Labelled photos from "raw", an image-classification folder in vaecherdt/grain-morphology-image-analysis. The possible labels are: fermentados, germinados, MEI, mancha parda, mofados, partidos, picados por insetos, queimados, vários defeitos.

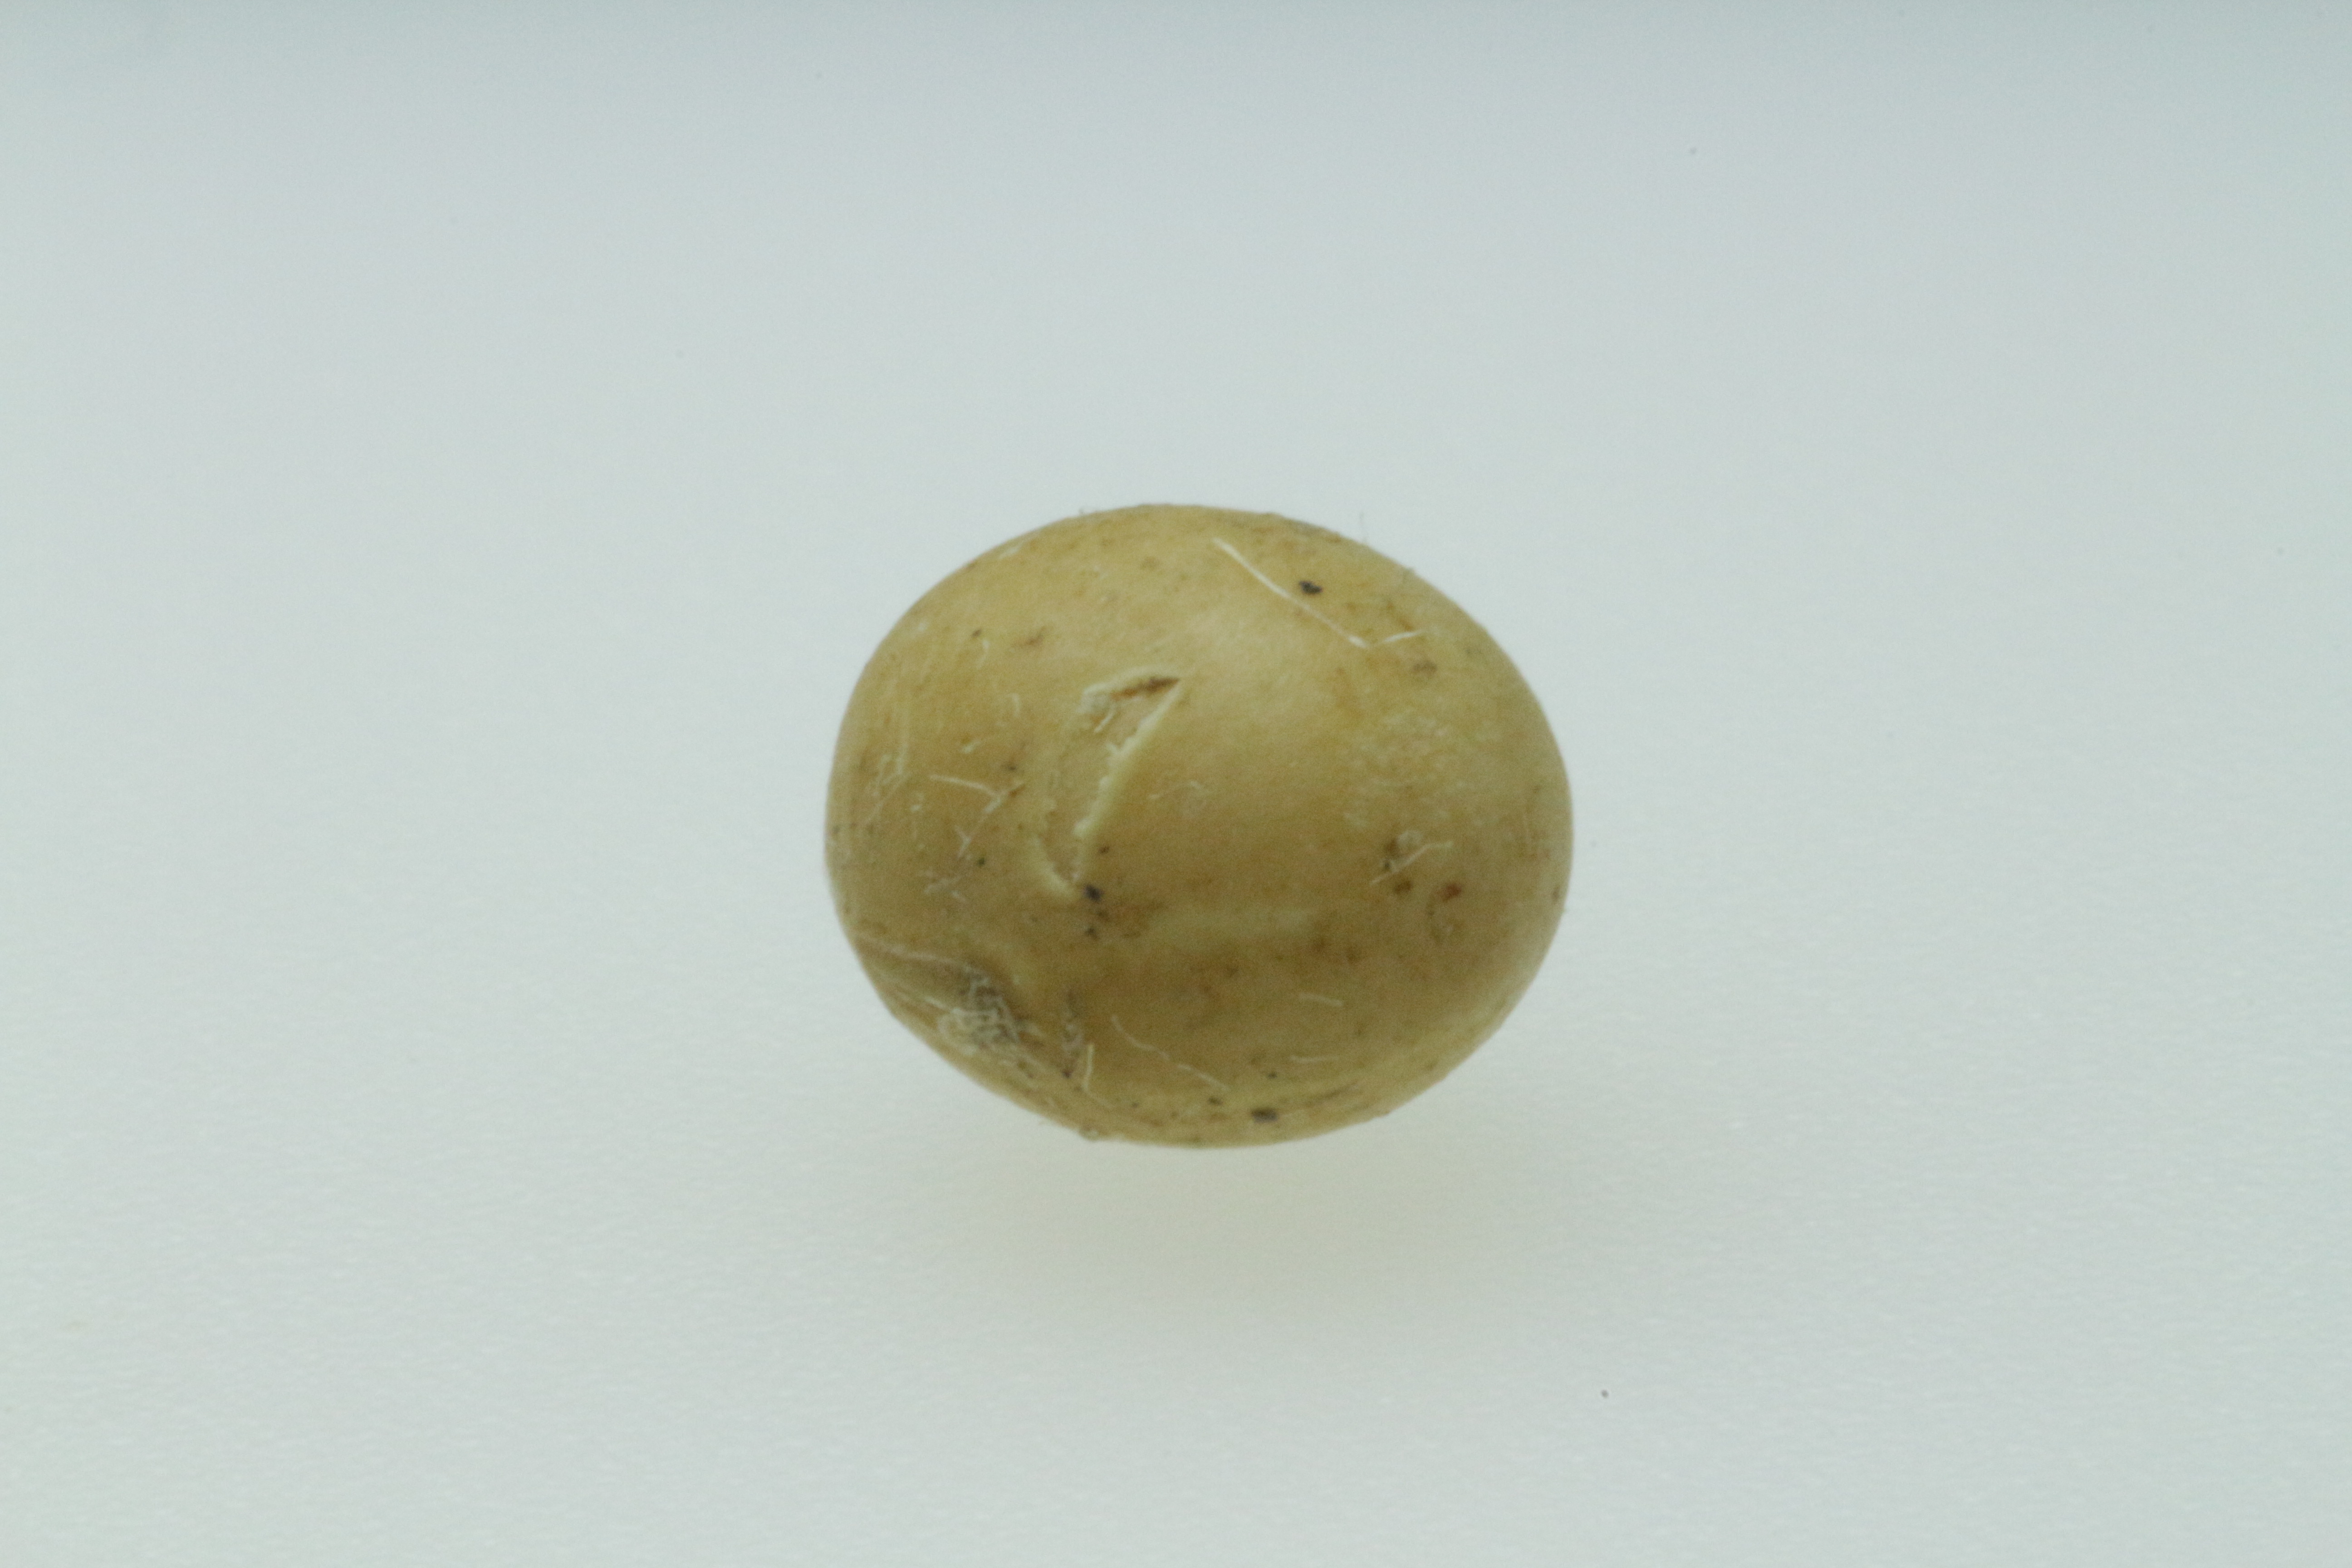
Label: picados por insetos

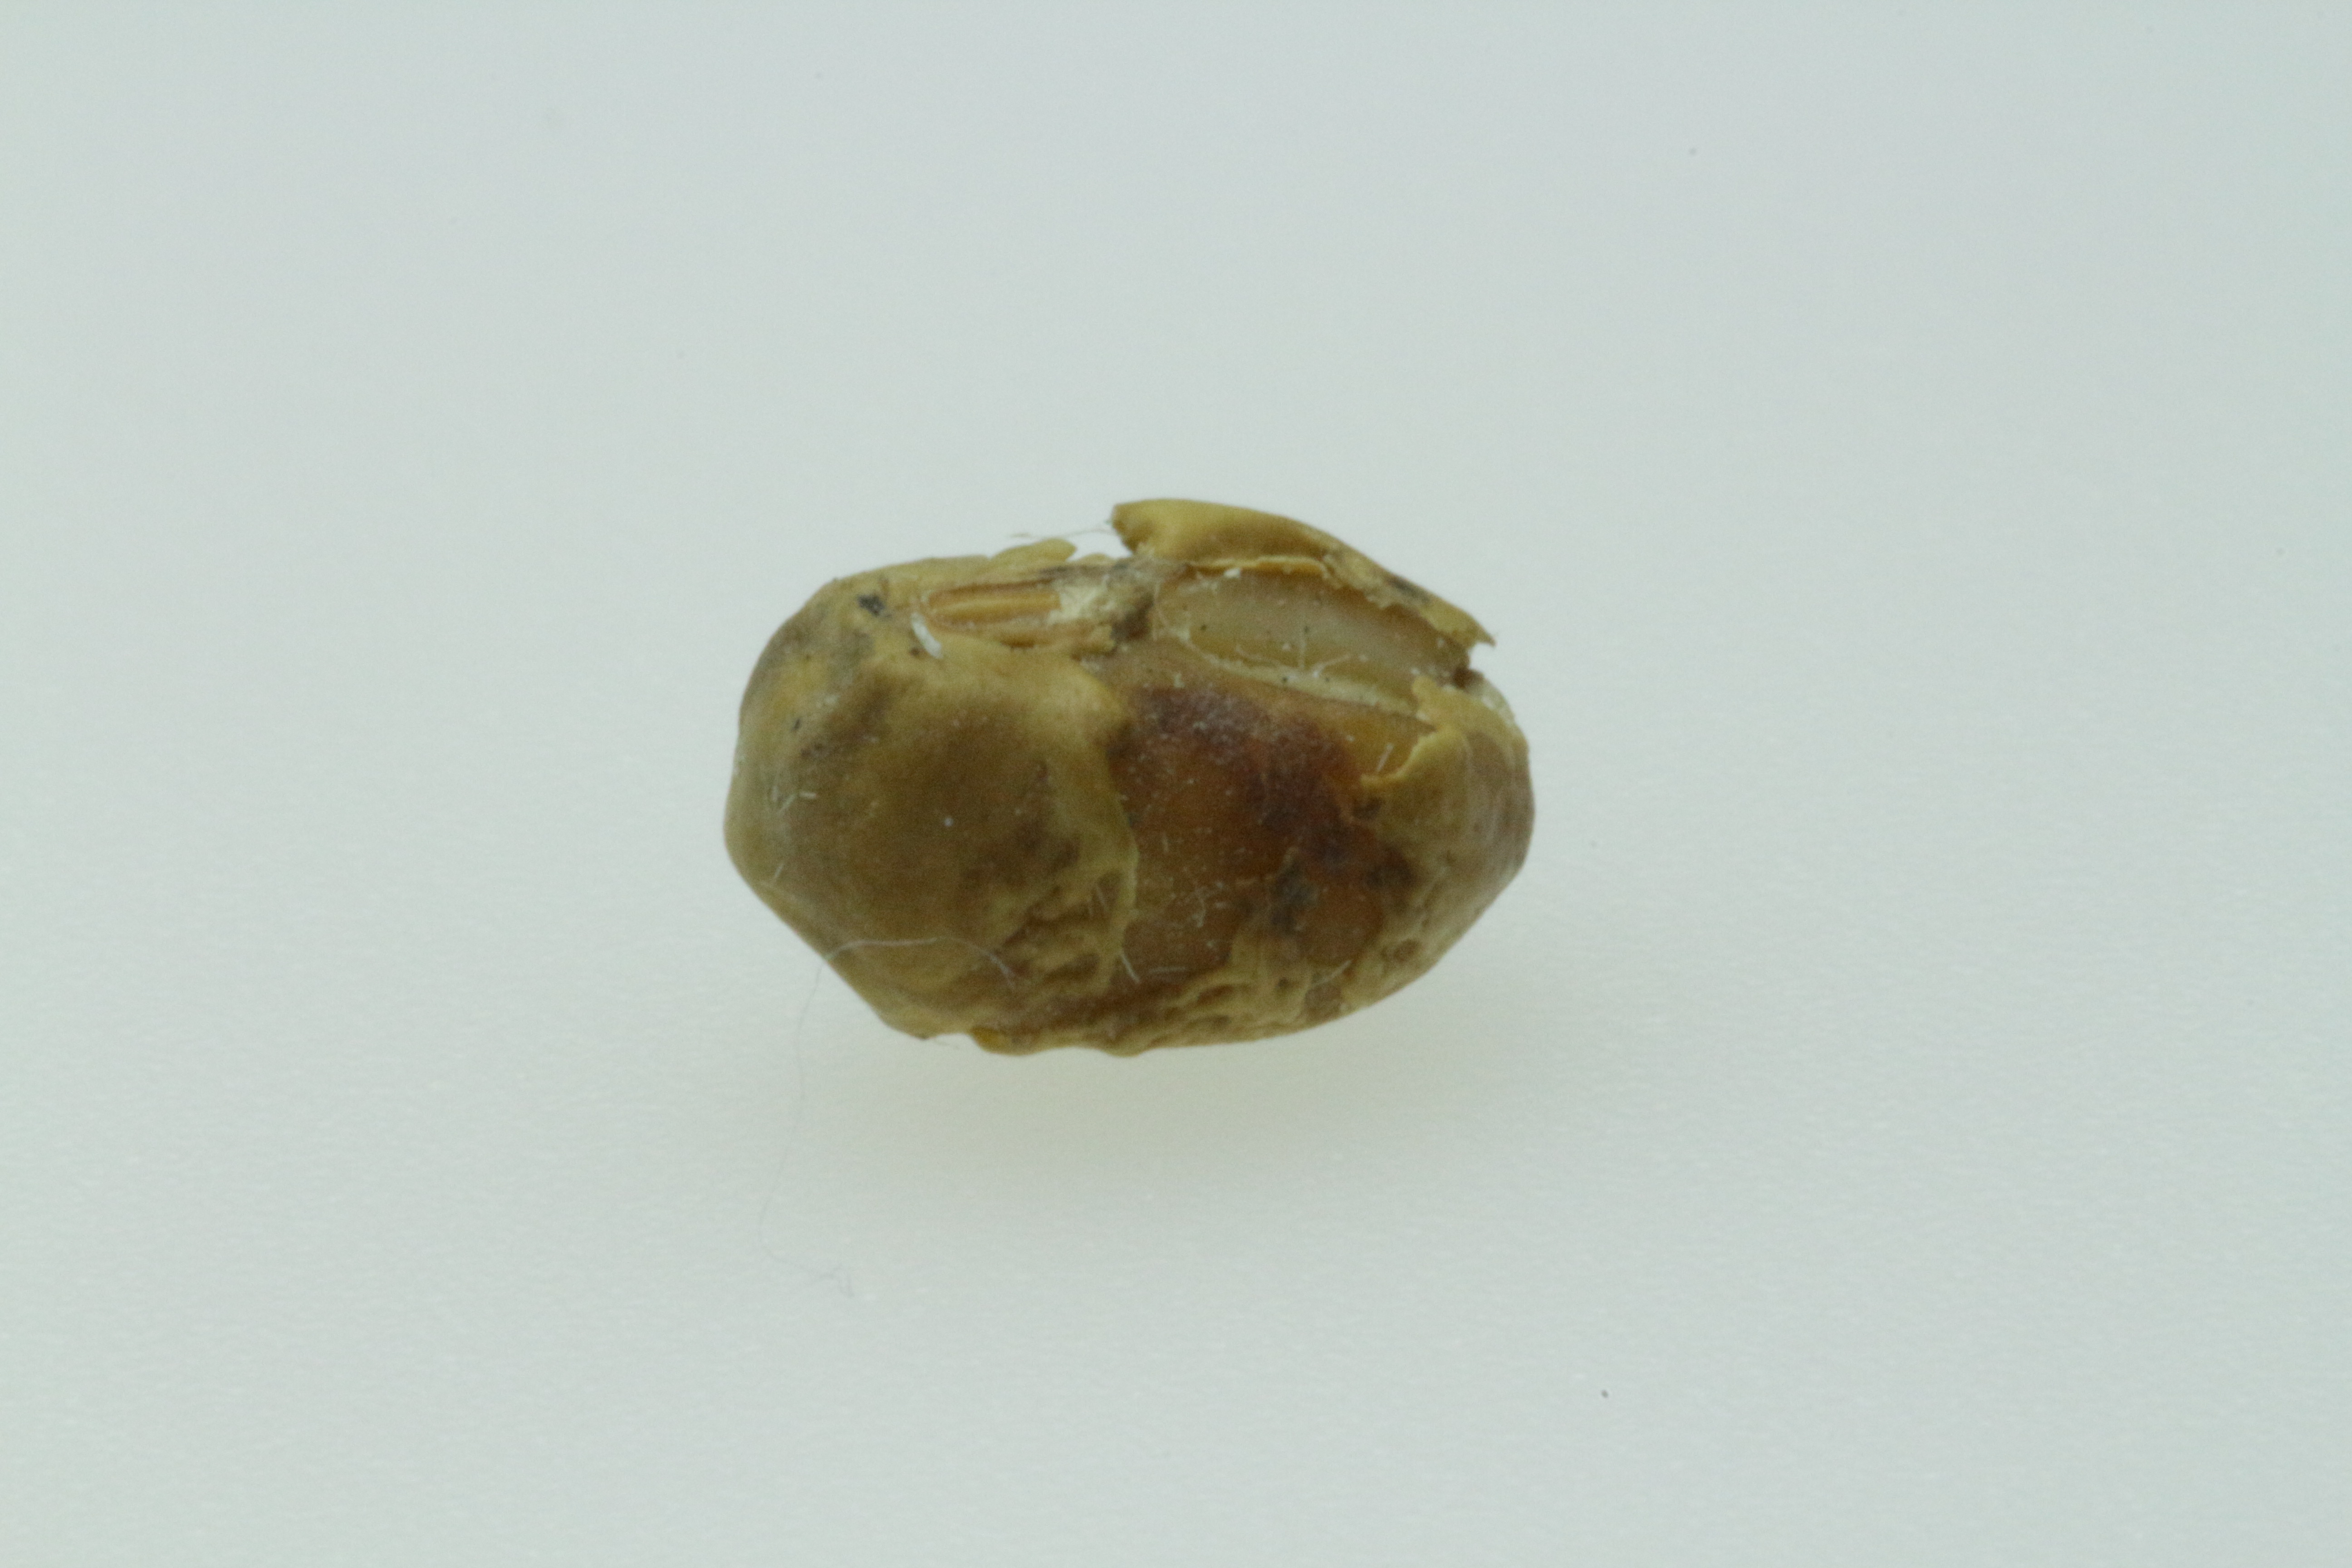
Label: vários defeitos

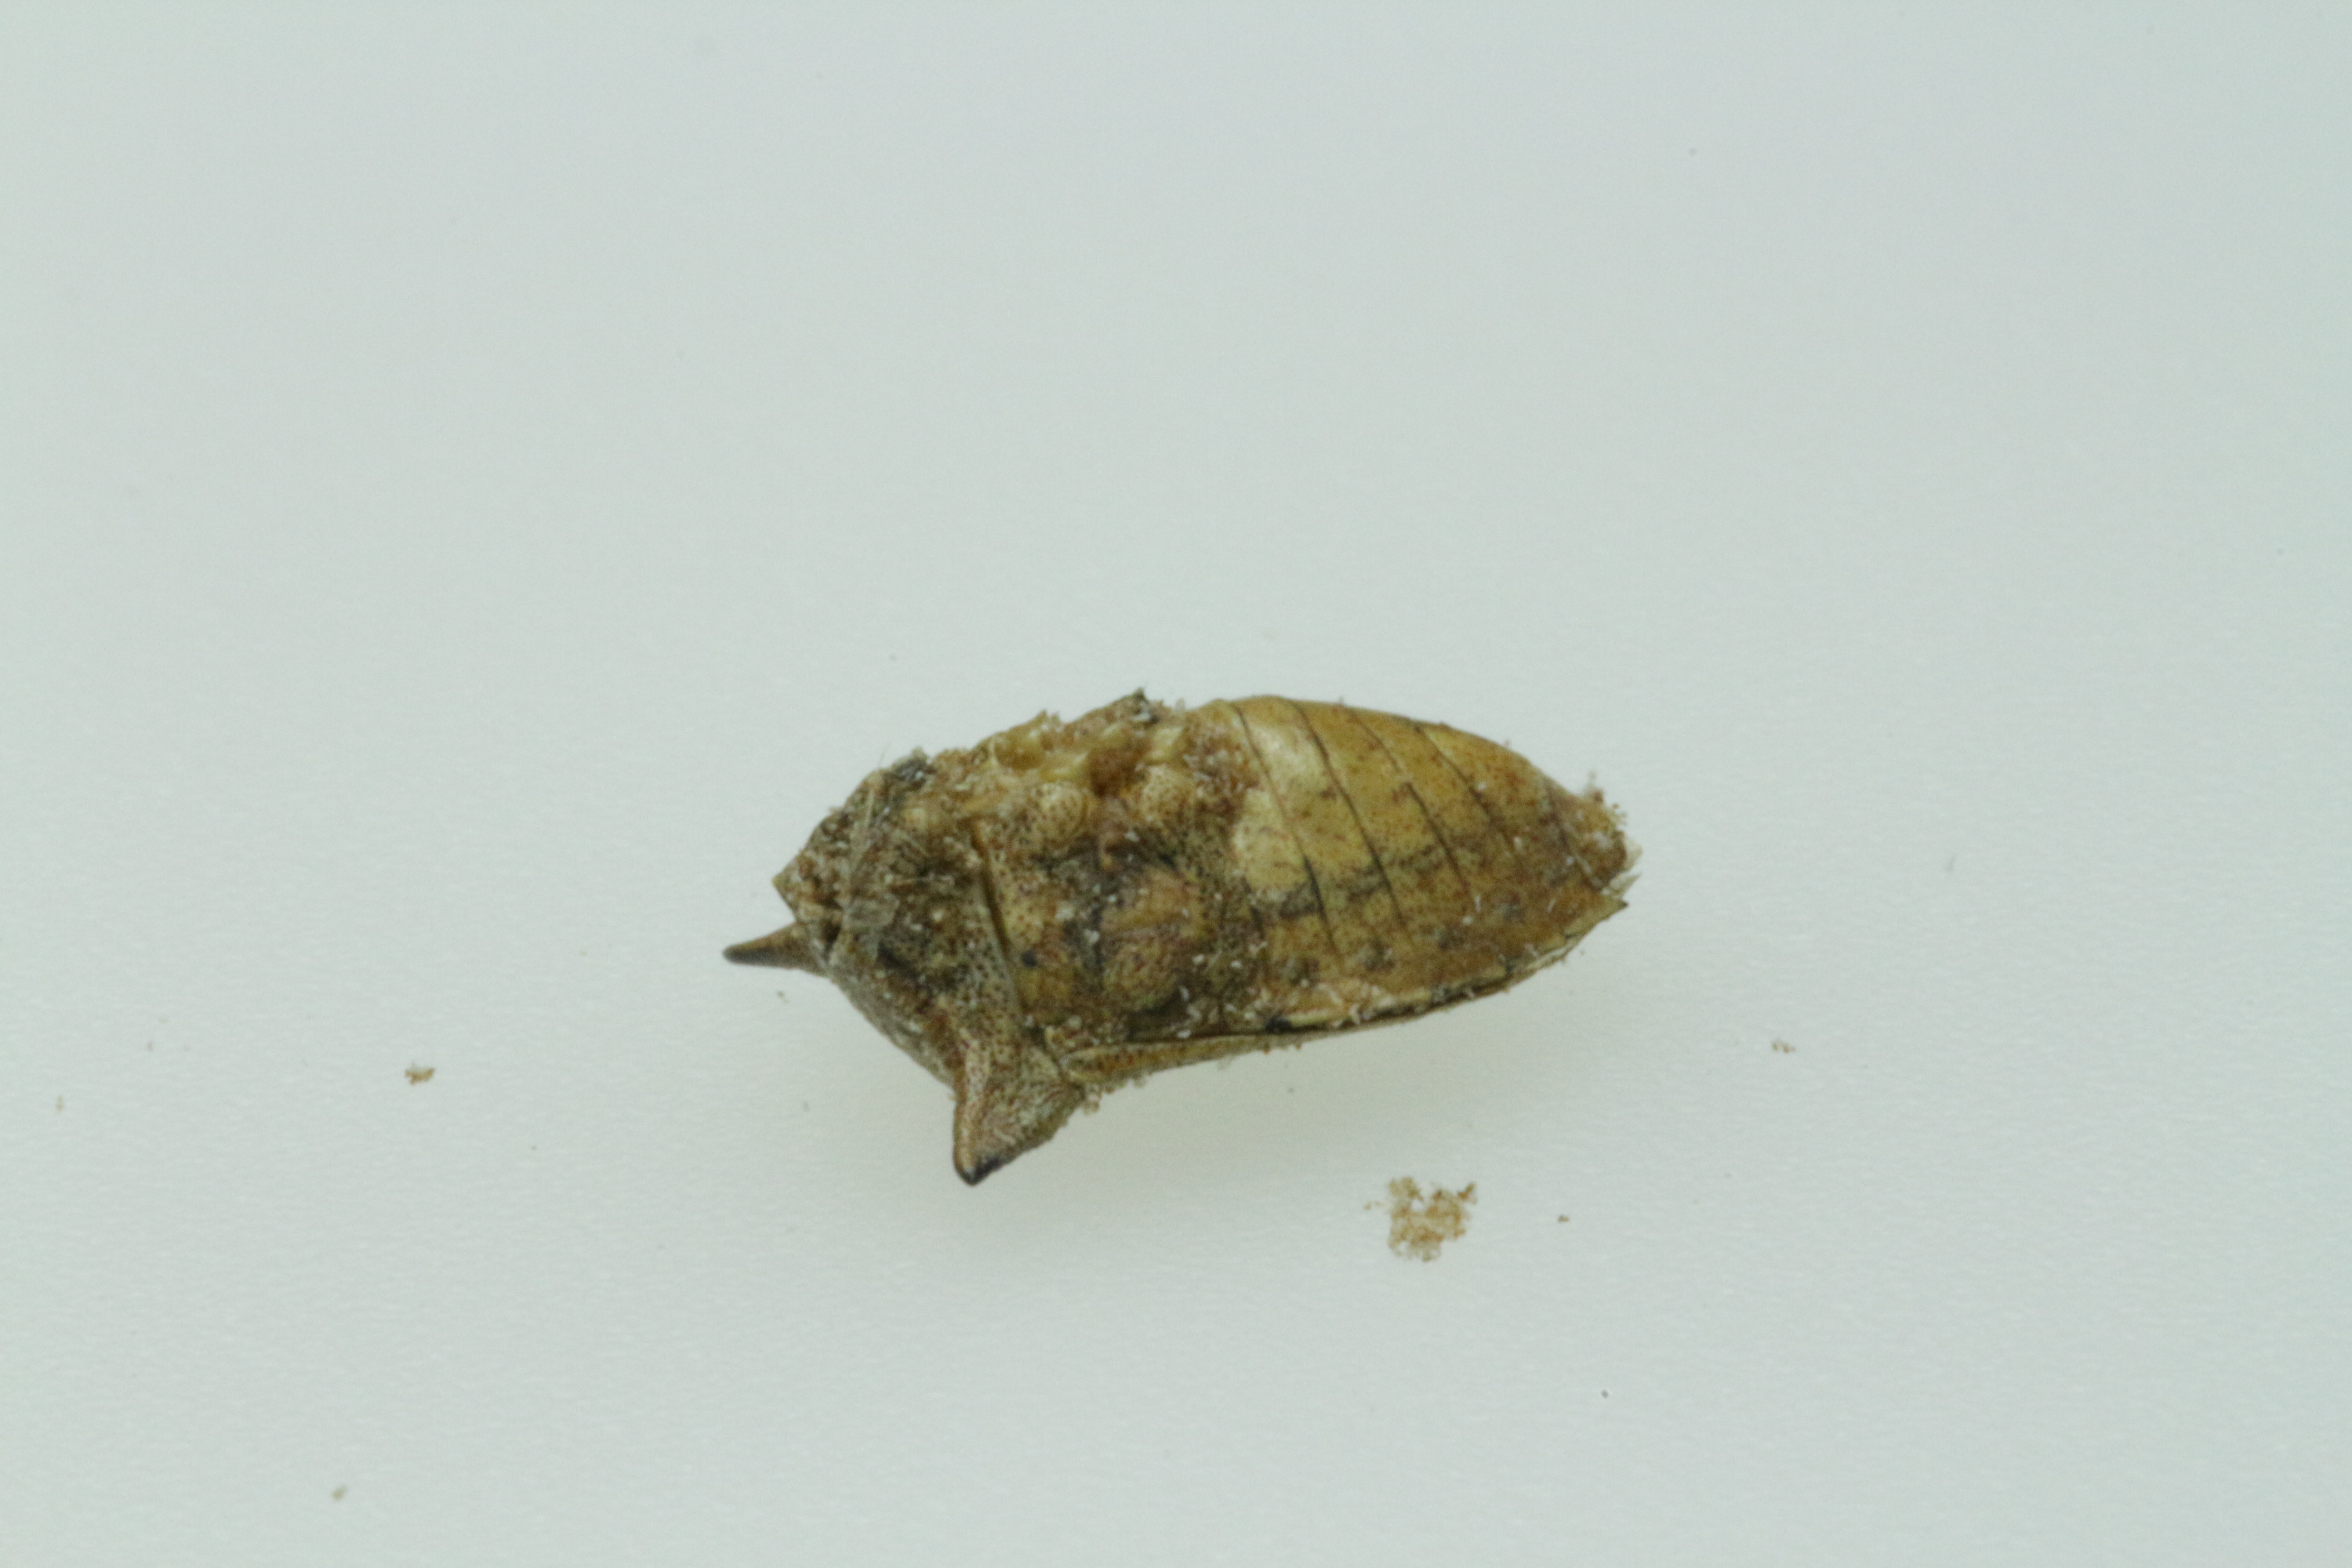
Label: MEI

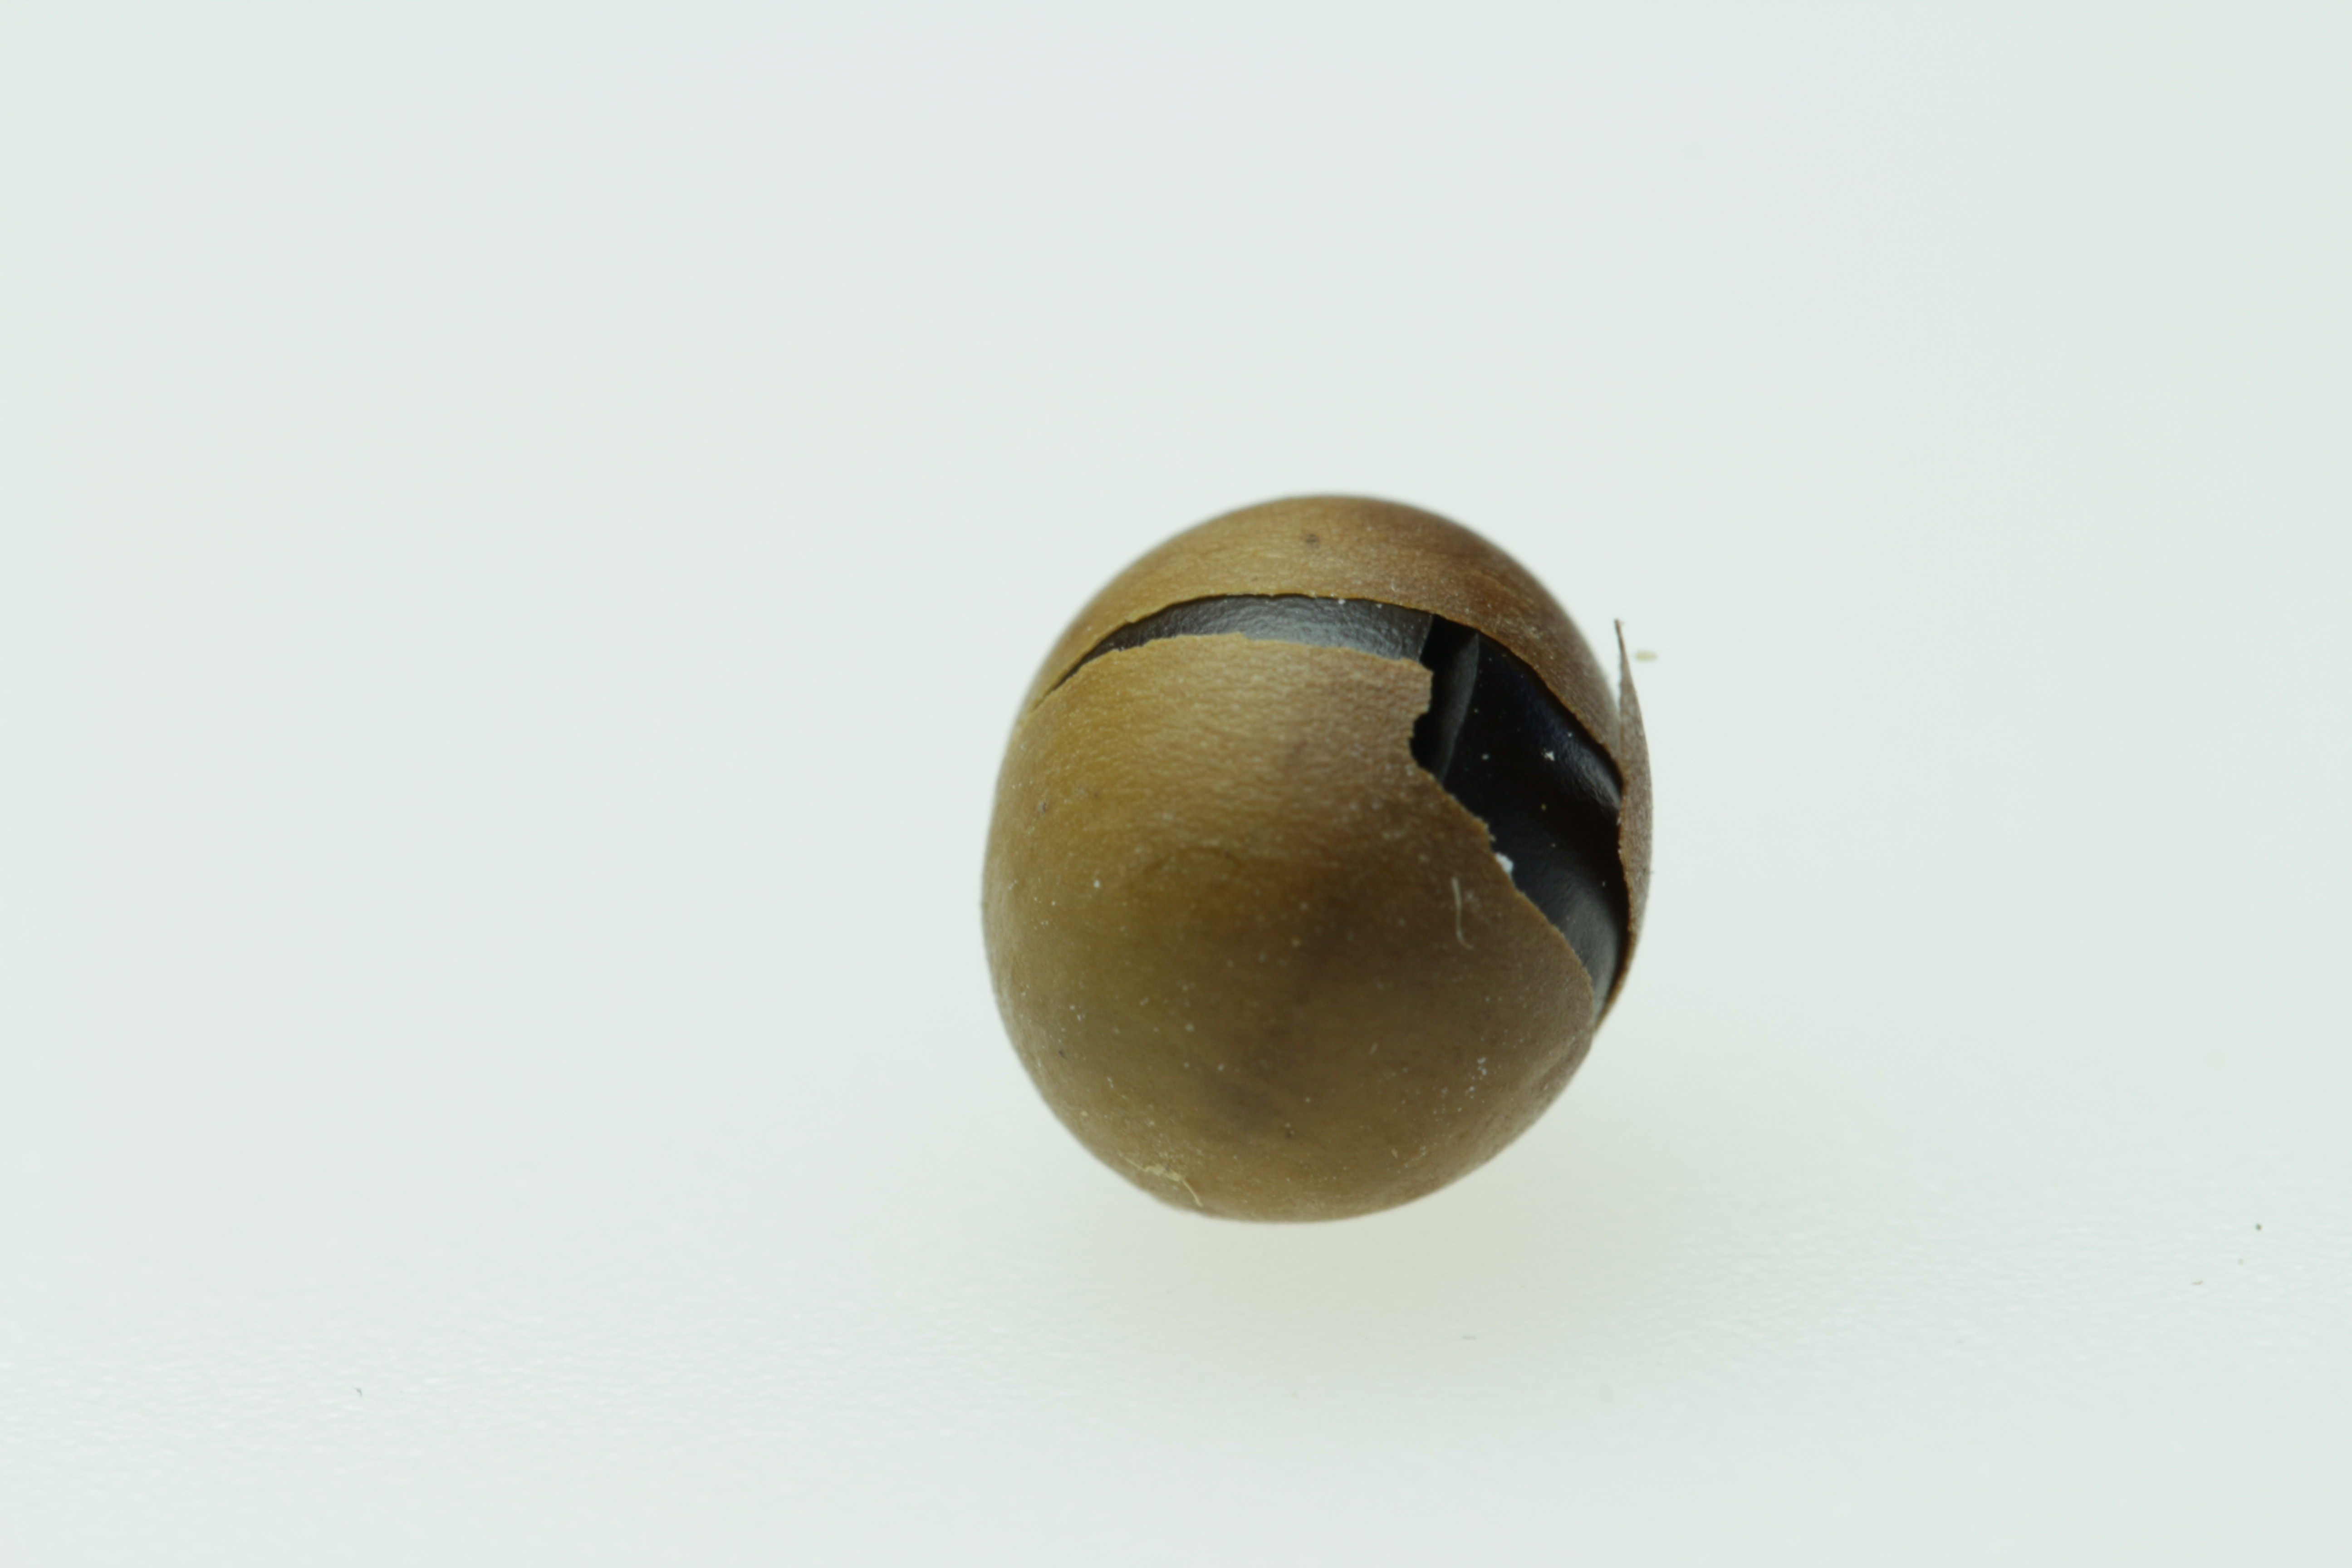
Label: queimados

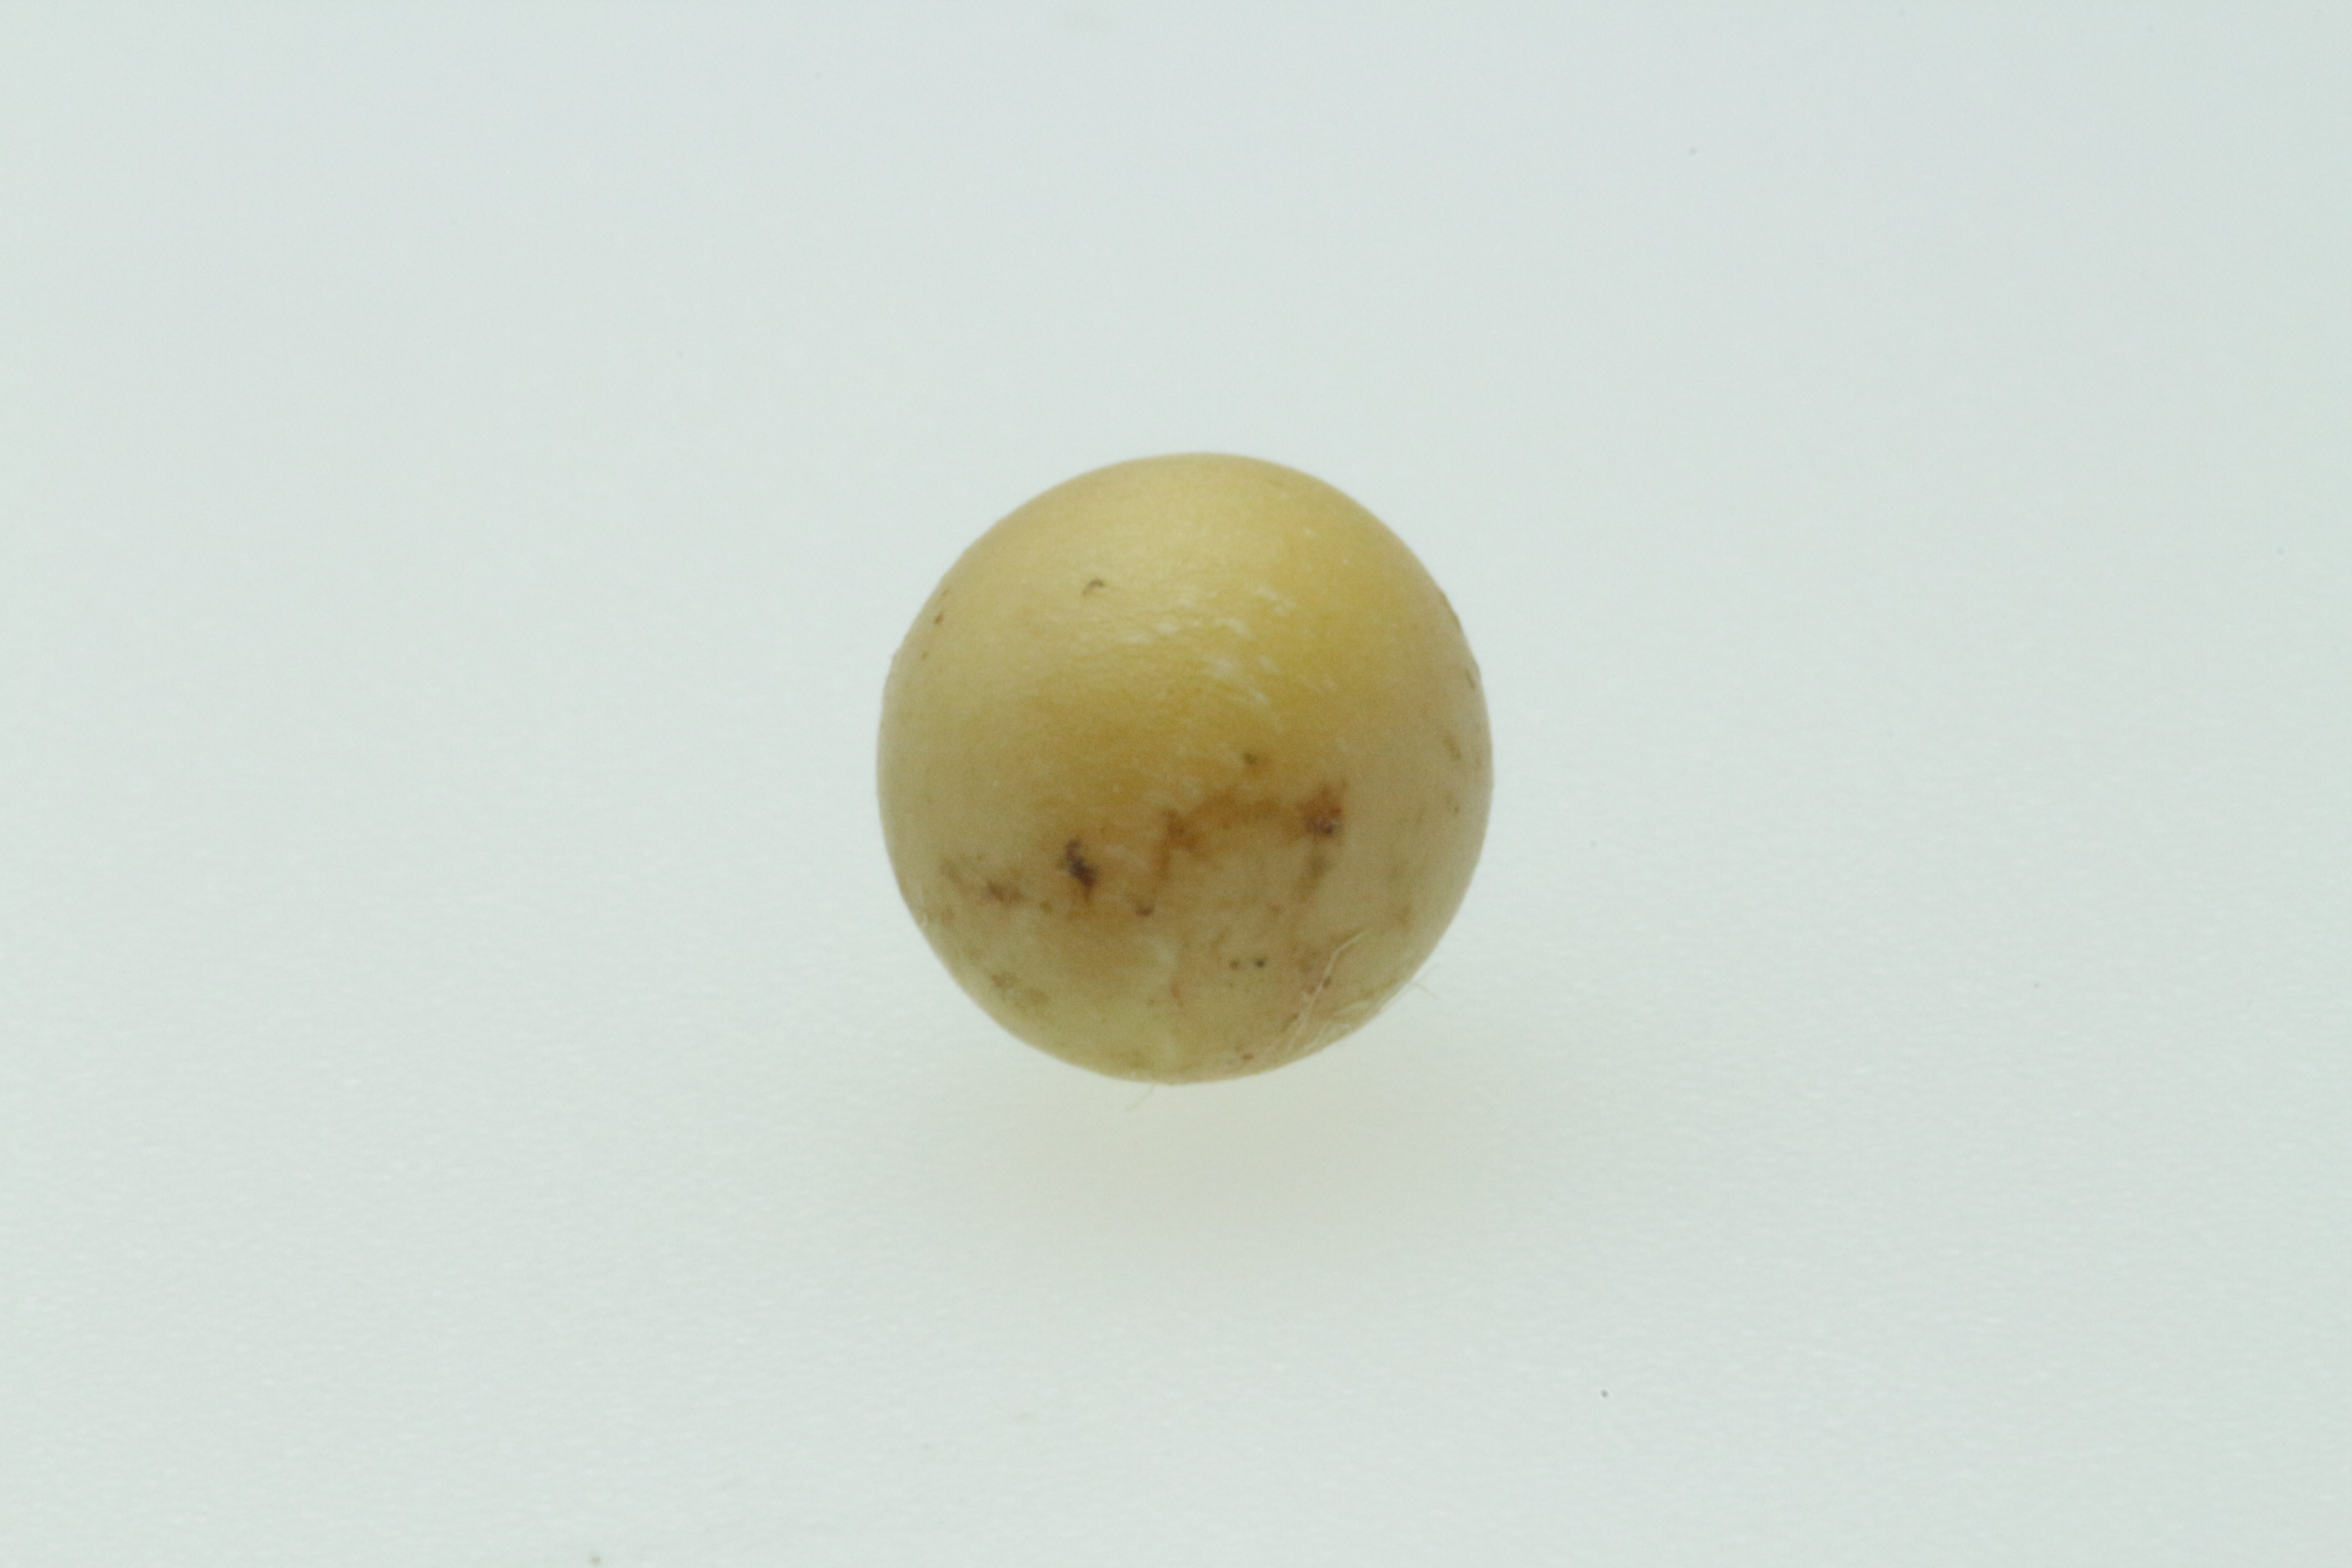
Label: fermentados

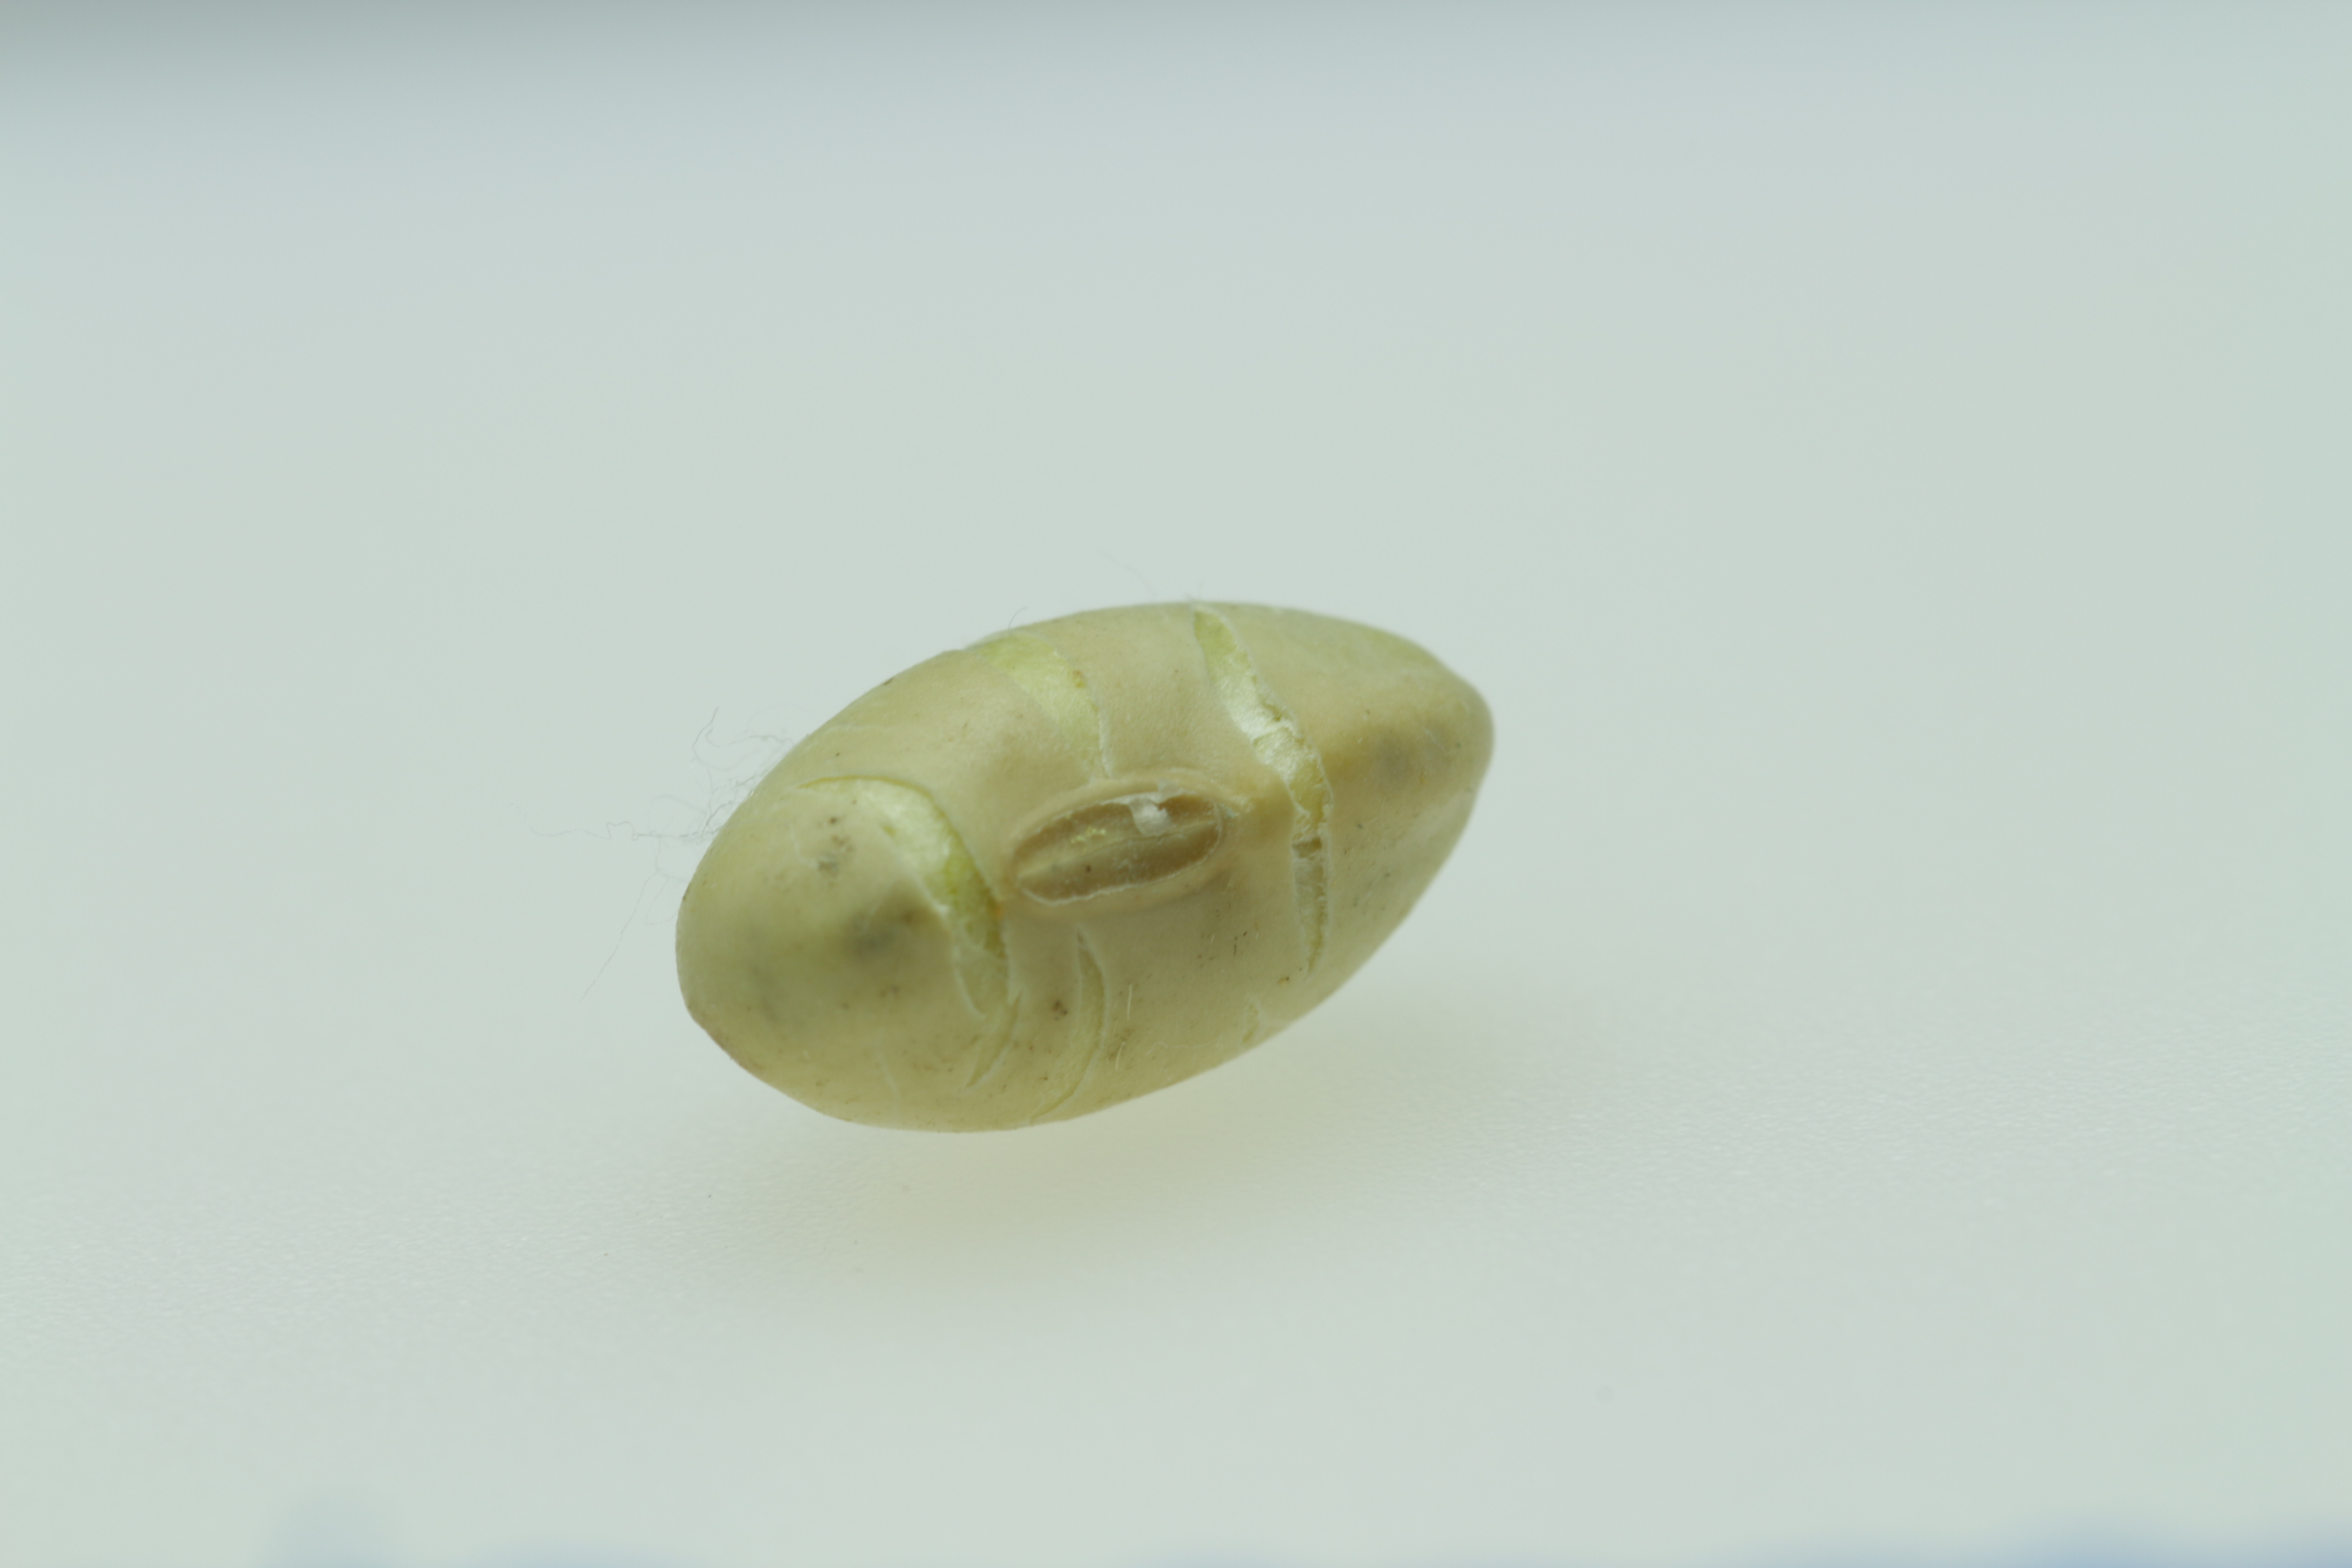
Label: germinados
